Photos from the image-classification dataset "original" in the GitHub repository mabustillo14/Proyecto-IA. Its 4 classes are: arandelas, clavos, tornillos, tuercas.

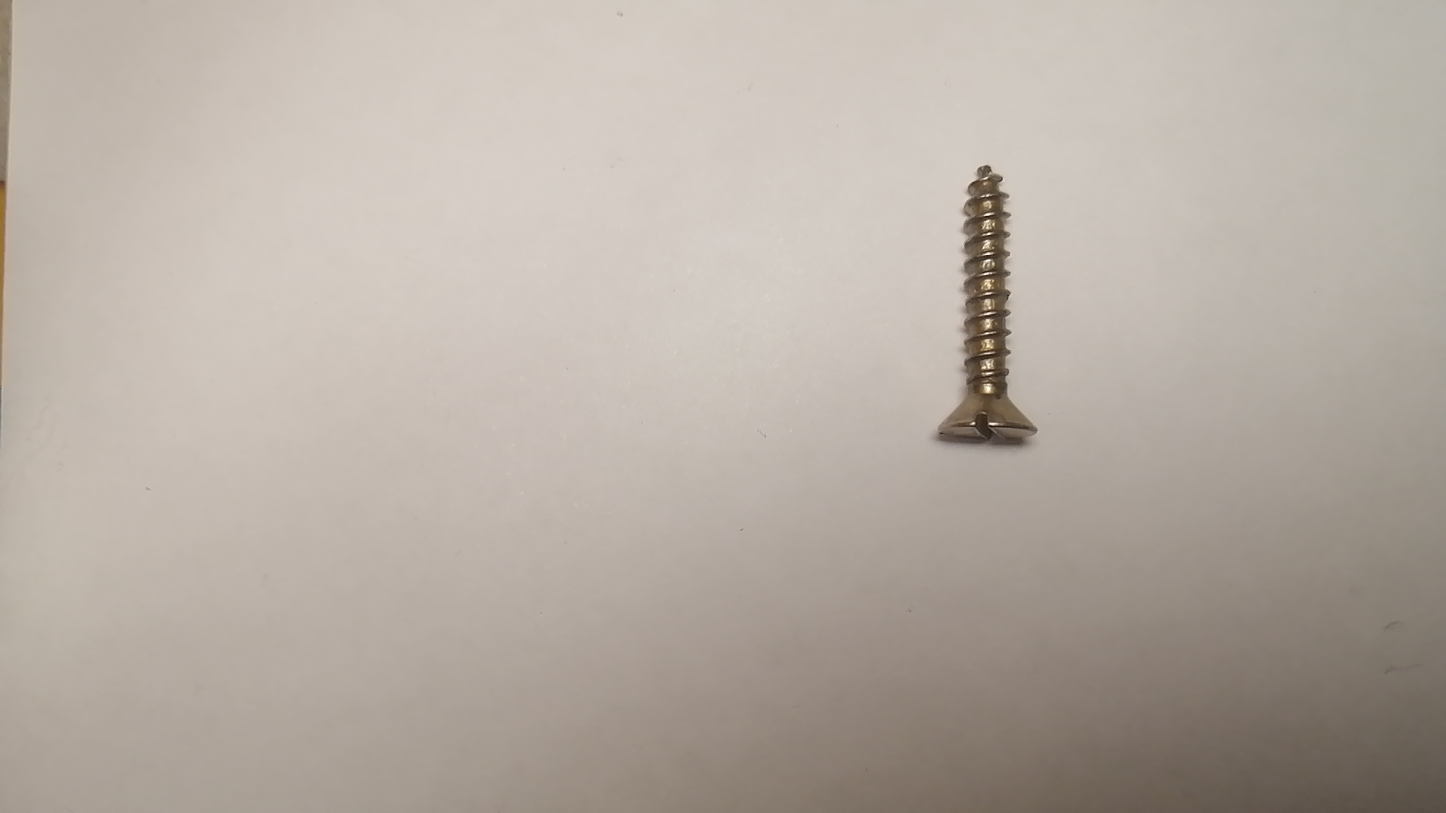
Label: tornillos

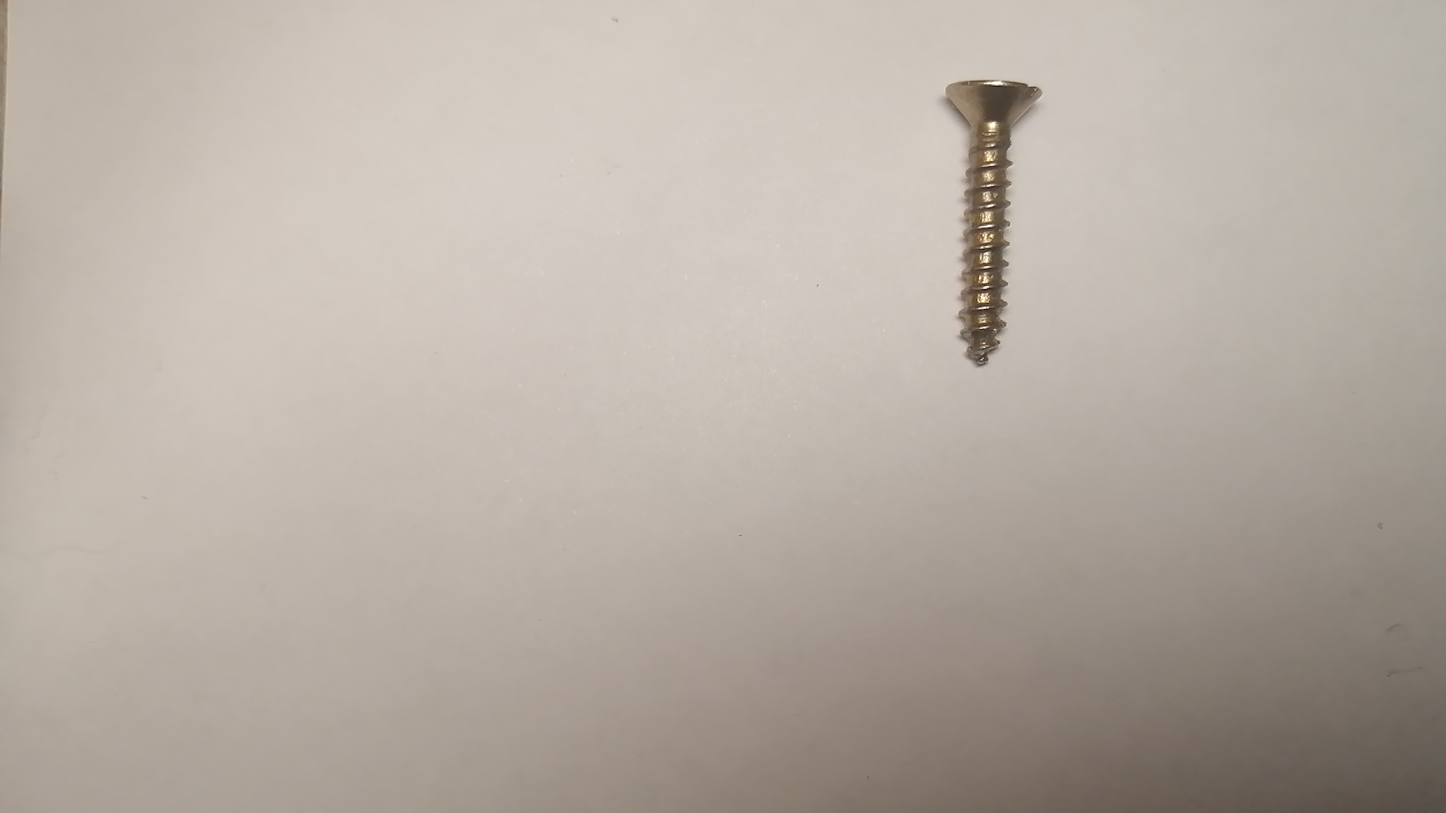
Label: tornillos

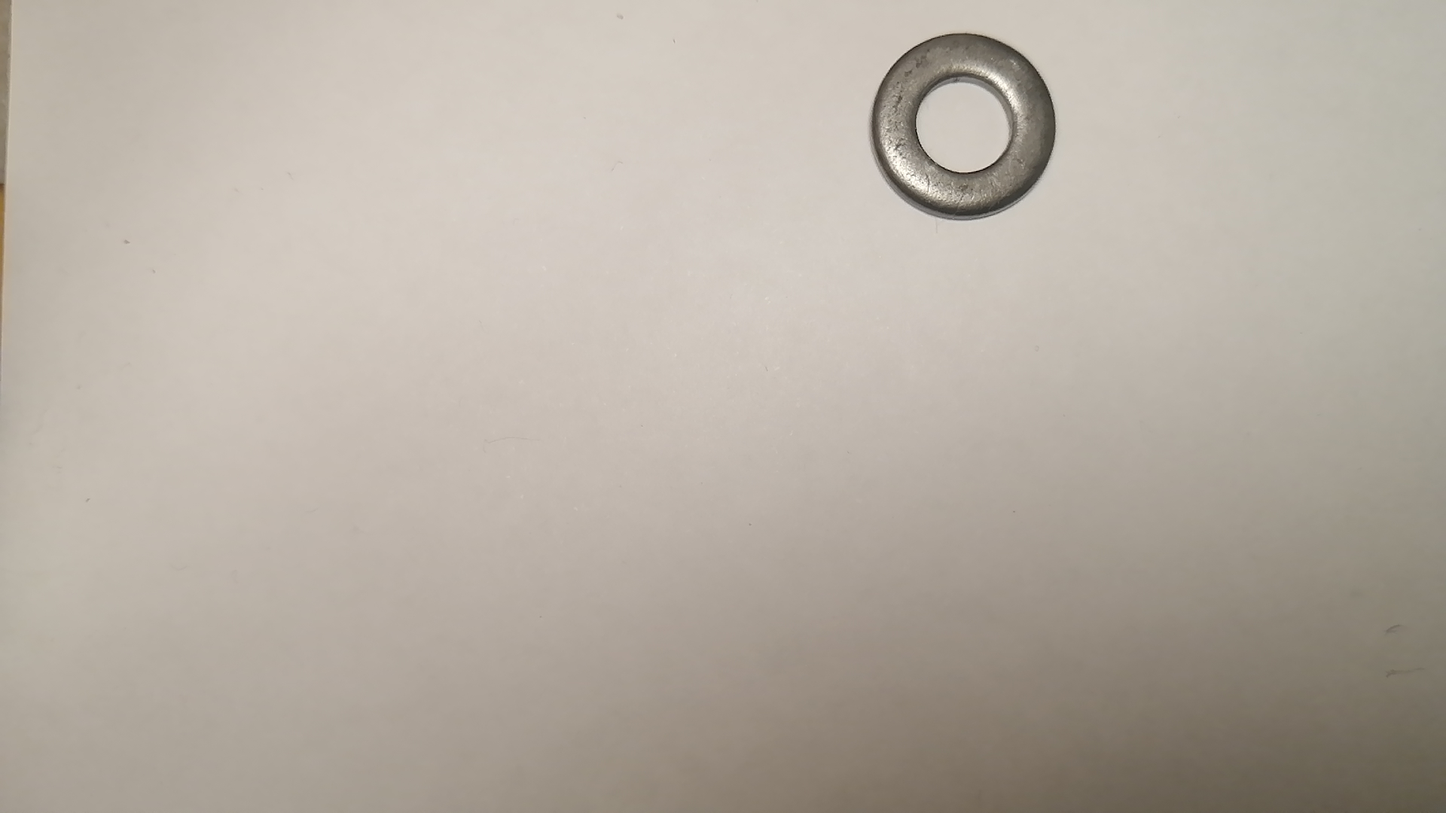
Label: arandelas

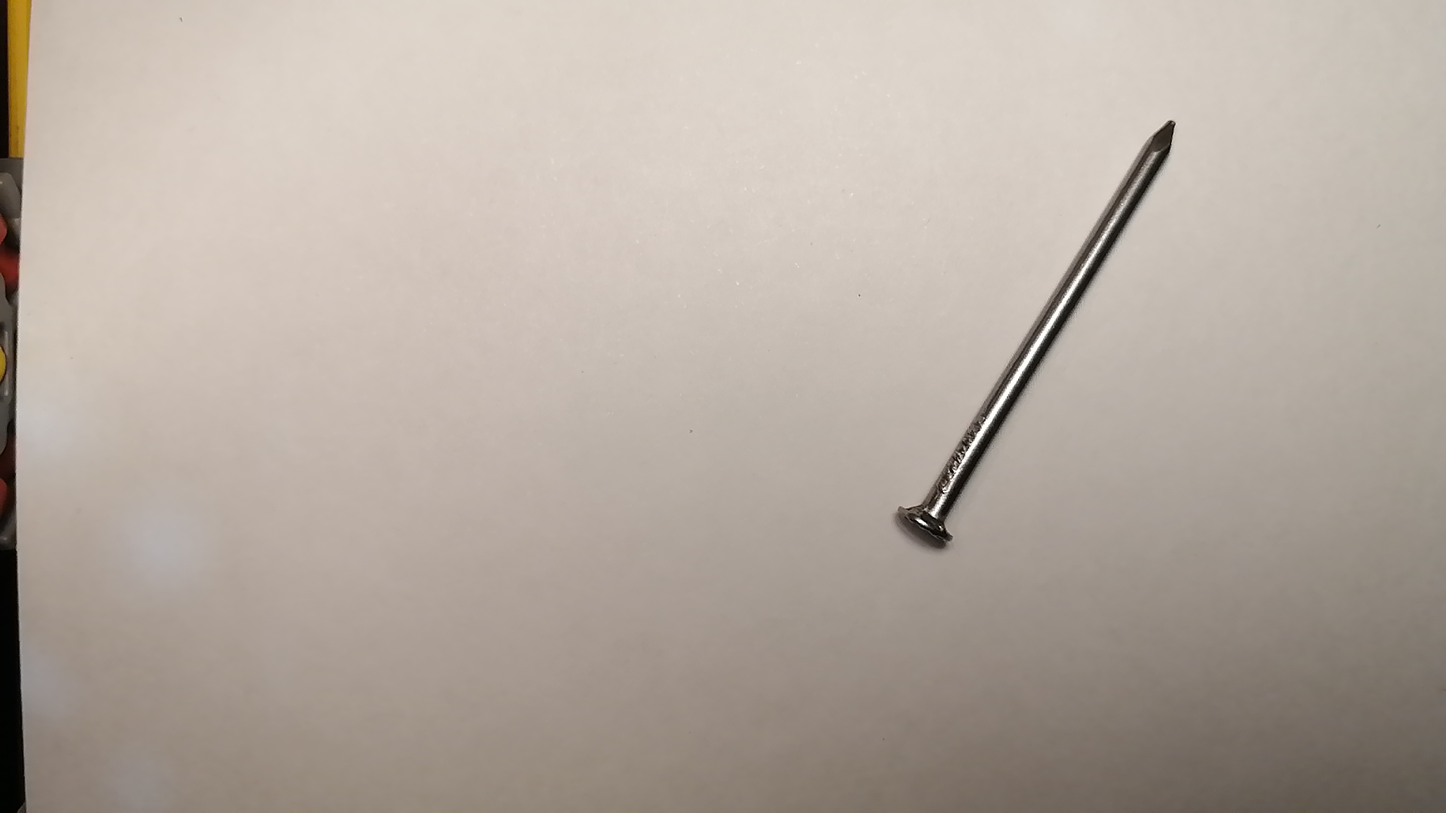
Label: clavos

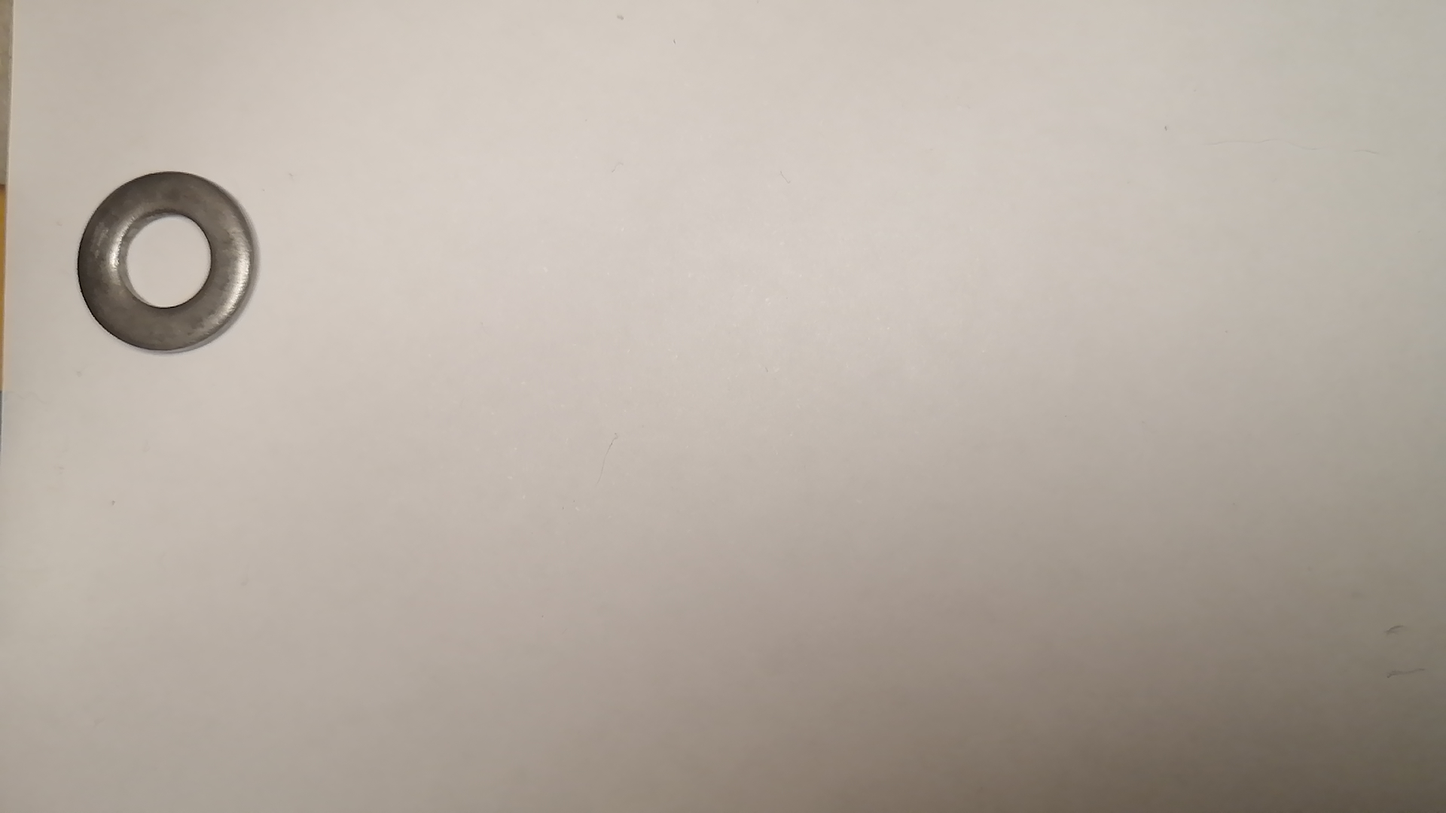
Label: arandelas

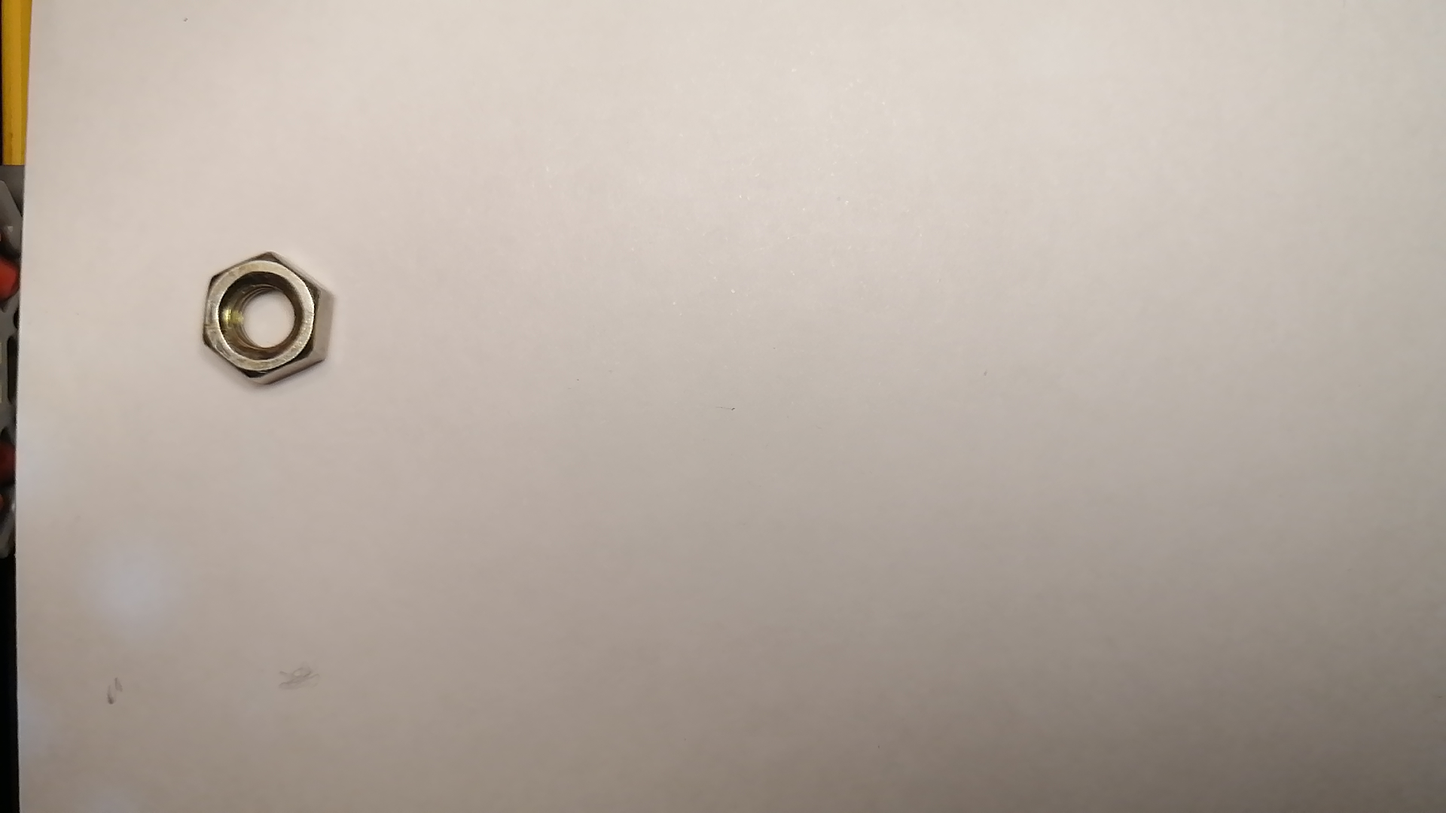
Label: tuercas
